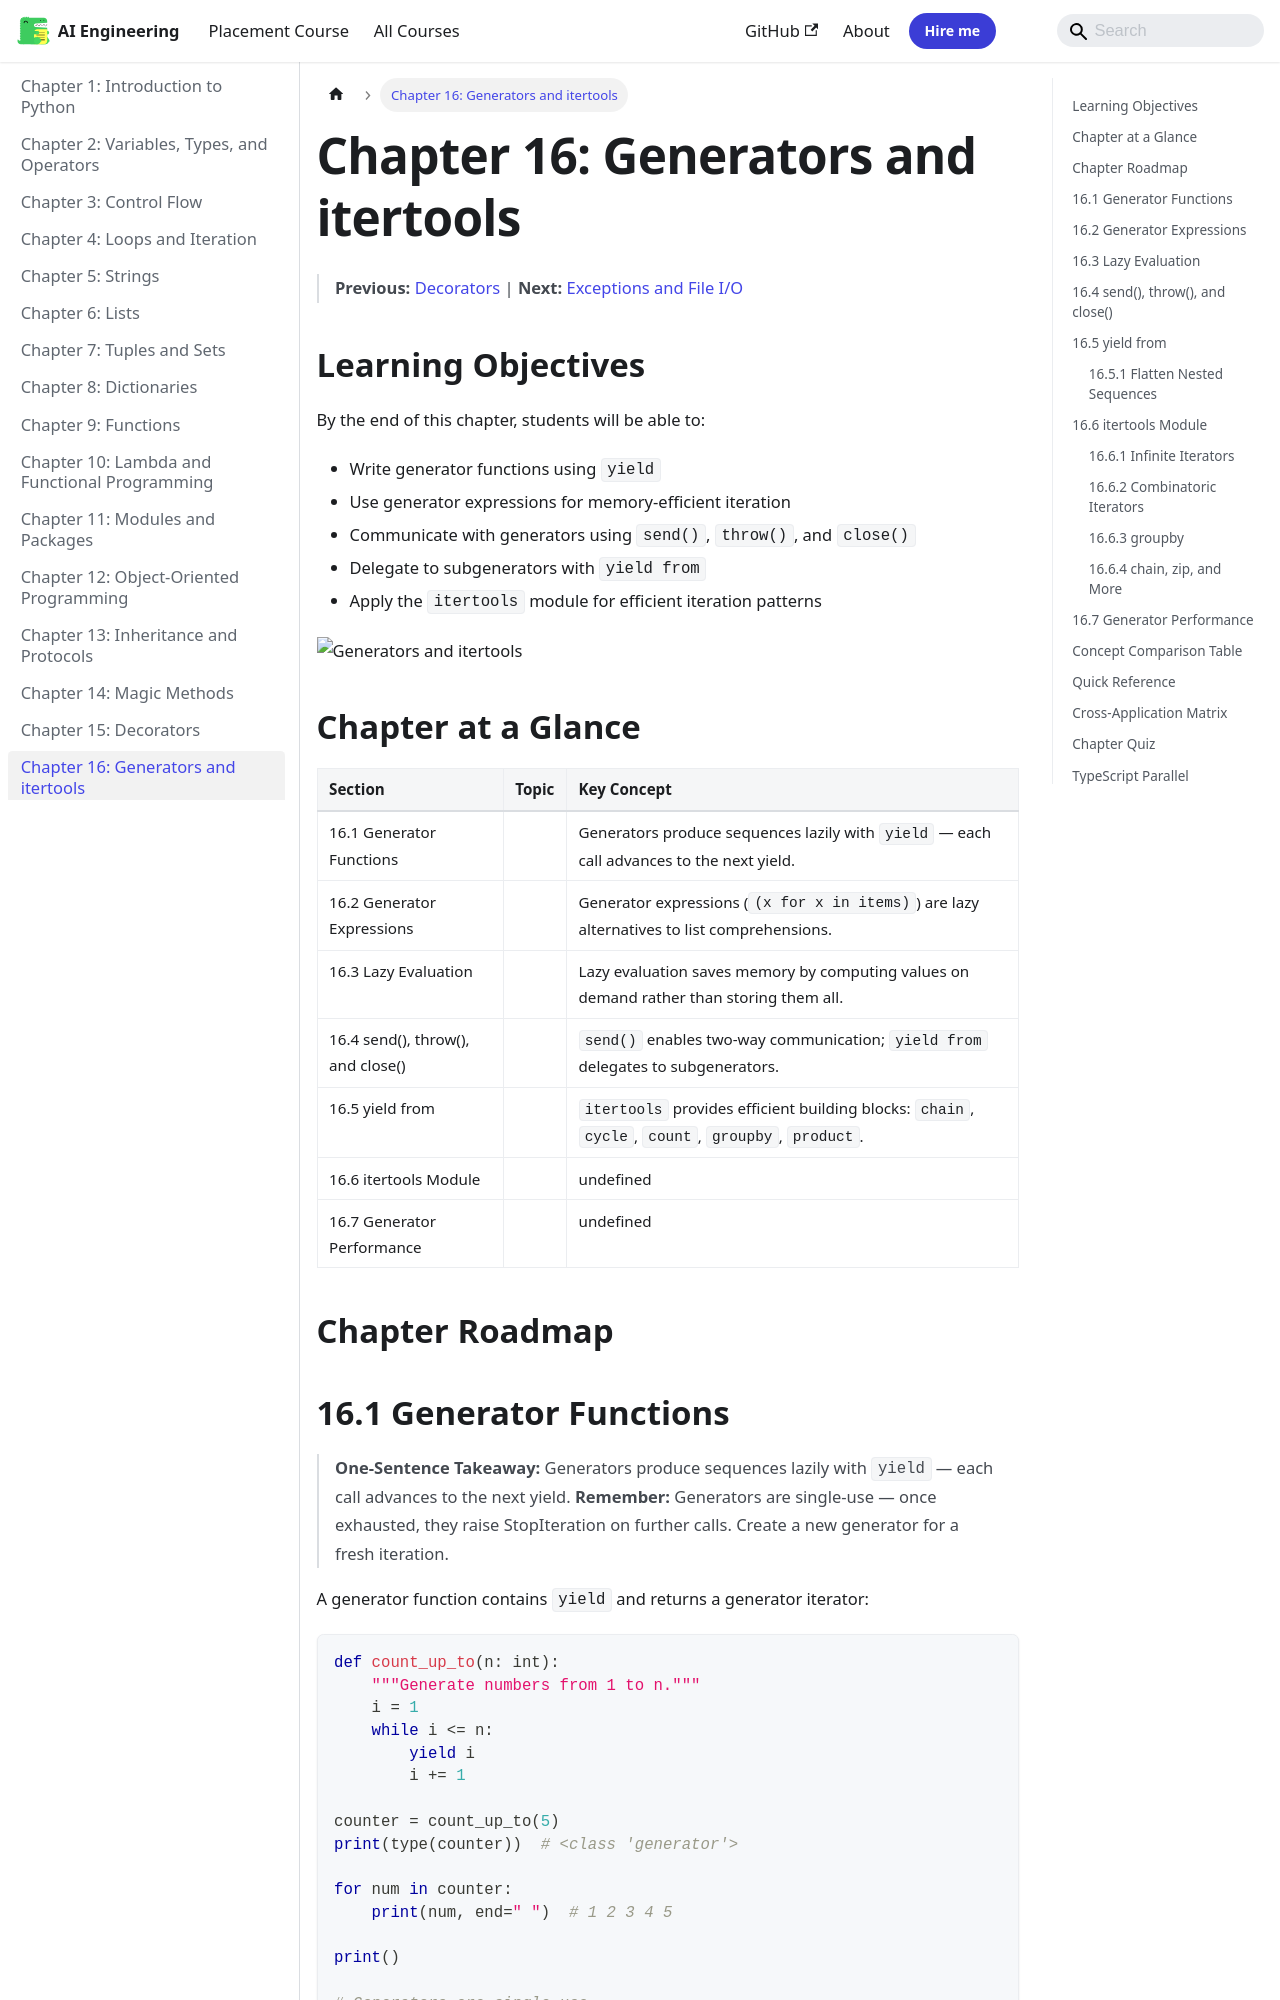

repository: Raushan666java/ai-engineering-journey · page: python-programming/16-generators/index.html · generator: mkdocs

---
description: "One-Sentence Takeaway: Generators produce sequences lazily with yield — each call advances to the next yield. Remember: Generators are single-use — once"
---

# Chapter 16: Generators and itertools


> **Previous:** [Decorators](./15-decorators.md) | **Next:** [Exceptions and File I/O](./17-exceptions-files.md)
## Learning Objectives

By the end of this chapter, students will be able to:
- Write generator functions using `yield`
- Use generator expressions for memory-efficient iteration
- Communicate with generators using `send()`, `throw()`, and `close()`
- Delegate to subgenerators with `yield from`
- Apply the `itertools` module for efficient iteration patterns

![Generators and itertools](https://raw.githubusercontent.com/Raushan666java/ai-engineering-journey/main/docs/assets/images/diagrams/python-programming/16-generators.png)


## Chapter at a Glance

| Section | Topic | Key Concept |
|---------|-------|-------------|
|16.1 Generator Functions||Generators produce sequences lazily with `yield` — each call advances to the next yield.|
|16.2 Generator Expressions||Generator expressions (`(x for x in items)`) are lazy alternatives to list comprehensions.|
|16.3 Lazy Evaluation||Lazy evaluation saves memory by computing values on demand rather than storing them all.|
|16.4 send(), throw(), and close()||`send()` enables two-way communication; `yield from` delegates to subgenerators.|
|16.5 yield from||`itertools` provides efficient building blocks: `chain`, `cycle`, `count`, `groupby`, `product`.|
|16.6 itertools Module||undefined|
|16.7 Generator Performance||undefined|


## Chapter Roadmap

```mermaid
flowchart LR
    S0[Generator Functions]
    S1[Generator Expressions]
    S2[Lazy Evaluation]
    S3["send(), throw(), and close()"]
    S4[yield from]
    S5[itertools Module]
    S6[Generator Performance]
    S0 --> S1
    S1 --> S2
    S2 --> S3
    S3 --> S4
    S4 --> S5
    S5 --> S6
```
